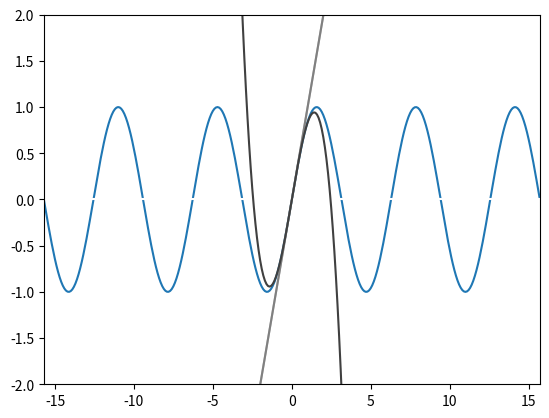

Write Python code to recreate this figure.
import matplotlib as mpl
import matplotlib.pyplot as plt
import numpy as np
import math as m

def nthpolynomial(n: int, k: float, x: np.ndarray, a: float):
    _yn = np.zeros(len(x))
    print(type(_yn))
    for i in range(0, n+1):
        # print(type(_yn))
        print(type(k*np.cos(a)*np.power(x-a, i)/m.factorial(i)))
        _i=i%4
        if _i==1:
            _yn = _yn + k*np.cos(a)*np.power(x-a, i)/m.factorial(i)         # why error when using += ??
        elif _i==2:
            _yn += -k*np.sin(a)*np.power(x-a, i)/m.factorial(i)
        elif _i==3:
            _yn += -k*np.cos(a)*np.power(x-a, i)/m.factorial(i)
        elif _i==0:
            _yn += k*np.sin(a)*np.power(x-a, i)/m.factorial(i)
        else: 
            print("err!!!!!!!!!!!!!")
            exit()

    return _yn
    

a = 0                   # taylor series from x = a
_n = 5                 # x domain
x = np.arange(-_n*np.pi+a, _n*np.pi+a, 0.1)
k = 1                   # y scale
y1 = k*np.sin(x)        # sin 
# yn = []
# towhatn = 20
# for n in range(0, towhatn):
#     _yn = nthpolynomial(n, k, x)
#     yn.append(_yn)

fig, axes = plt.subplots(1, 1)
axes.set_ylim(-2*k, 2*k)
axes.set_xlim(-_n*np.pi + a, _n*np.pi + a)
l1 = axes.plot(x, y1, label='sin')
# l2; l3; l4; l5
# for n in range(towhatn):
#     axes.plot(x, yn[n], label=f'order of {n}')
for i in range(4):
    c = 1-i/4
    axes.plot(x, nthpolynomial(i, k, x, a), label=f'order of {i}', color=(c, c, c))
# axes.legend()
plt.show()

# TODO: animation 